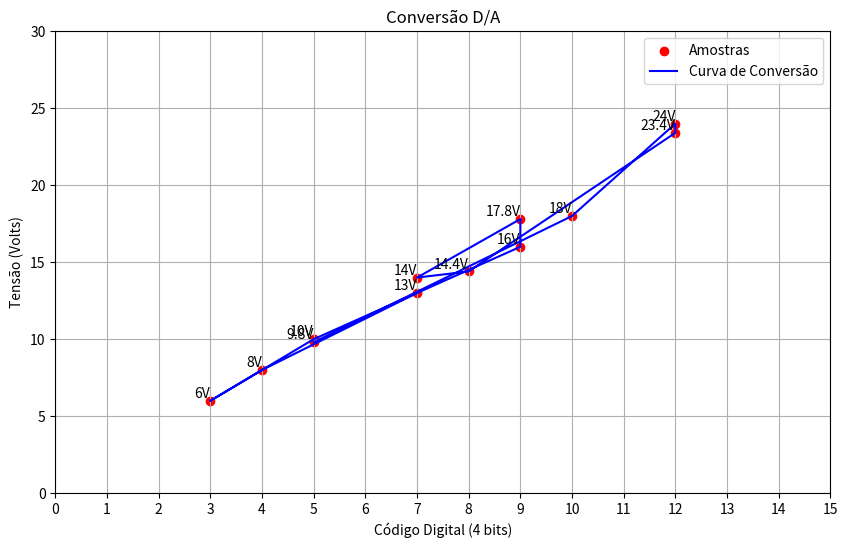

Write Python code to recreate this figure.
import matplotlib.pyplot as plt

# Dados fornecidos na QUESTÃO 11
amostras_tensao = [13, 8, 6, 10, 16, 17.8, 14, 14.4, 23.4, 24, 18, 9.8]
codigo_digital = [7, 4, 3, 5, 9, 9, 7, 8, 12, 12, 10, 5]

# Configuração do gráfico
plt.figure(figsize=(10, 6))
plt.grid(True)
plt.title("Conversão D/A")
plt.xlabel("Código Digital (4 bits)")
plt.ylabel("Tensão (Volts)")

# Plotagem dos pontos de amostra
plt.scatter(codigo_digital, amostras_tensao, color='red', label='Amostras')

# Plotagem da curva conectando os pontos
plt.plot(codigo_digital, amostras_tensao, 'b-', label='Curva de Conversão')

# Adicionando rótulos para cada ponto de amostra
for i in range(len(amostras_tensao)):
    plt.text(codigo_digital[i], amostras_tensao[i], f"{amostras_tensao[i]}V", ha='right', va='bottom')

# Adicionando legenda
plt.legend()

# Configuração da escala dos eixos
plt.xticks(range(16))
plt.yticks(range(0, 31, 5))

# Exibindo o gráfico
plt.show()
